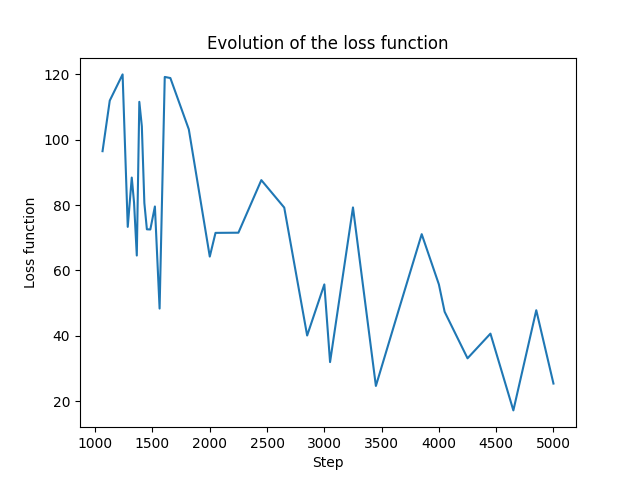

Data behind this chart, as committed beside it:
Wall time, Step, Value
1731495070, 1064, 96.49
1731495077, 1127, 112
1731495089, 1239, 120
1731495094, 1284, 73.31
1731495098, 1319, 88.41
1731495101, 1339, 80.76
1731495104, 1363, 64.54
1731495106, 1385, 111.6
1731495109, 1407, 104.1
1731495111, 1429, 80.62
1731495114, 1451, 72.57
1731495117, 1481, 72.52
1731495122, 1521, 79.55
1731495127, 1562, 48.3
1731495132, 1607, 119.2
1731495137, 1656, 118.9
1731495155, 1817, 103.2
1731495202, 2000, 64.22
1731495207, 2050, 71.48
1731495229, 2250, 71.53
1731495251, 2450, 87.62
1731495273, 2650, 79.22
1731495295, 2850, 40.06
1731495338, 3000, 55.7
1731495344, 3050, 31.92
1731495365, 3250, 79.26
1731495387, 3450, 24.61
1731495409, 3650, 47.96
1731495431, 3850, 71.08
1731495475, 4000, 55.69
1731495480, 4050, 47.33
1731495502, 4250, 33.08
1731495524, 4450, 40.63
1731495546, 4650, 17.13
1731495568, 4850, 47.8
1731495611, 5000, 25.35
